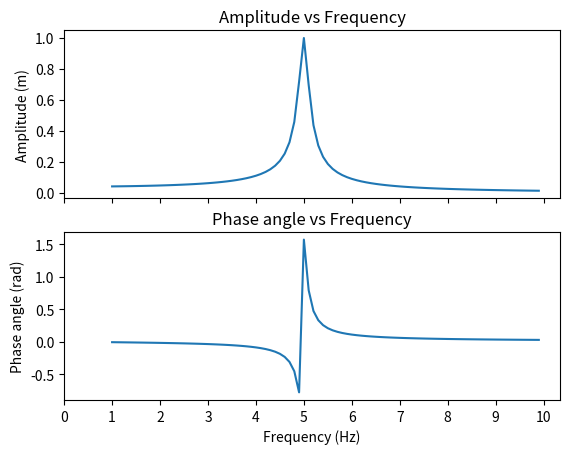
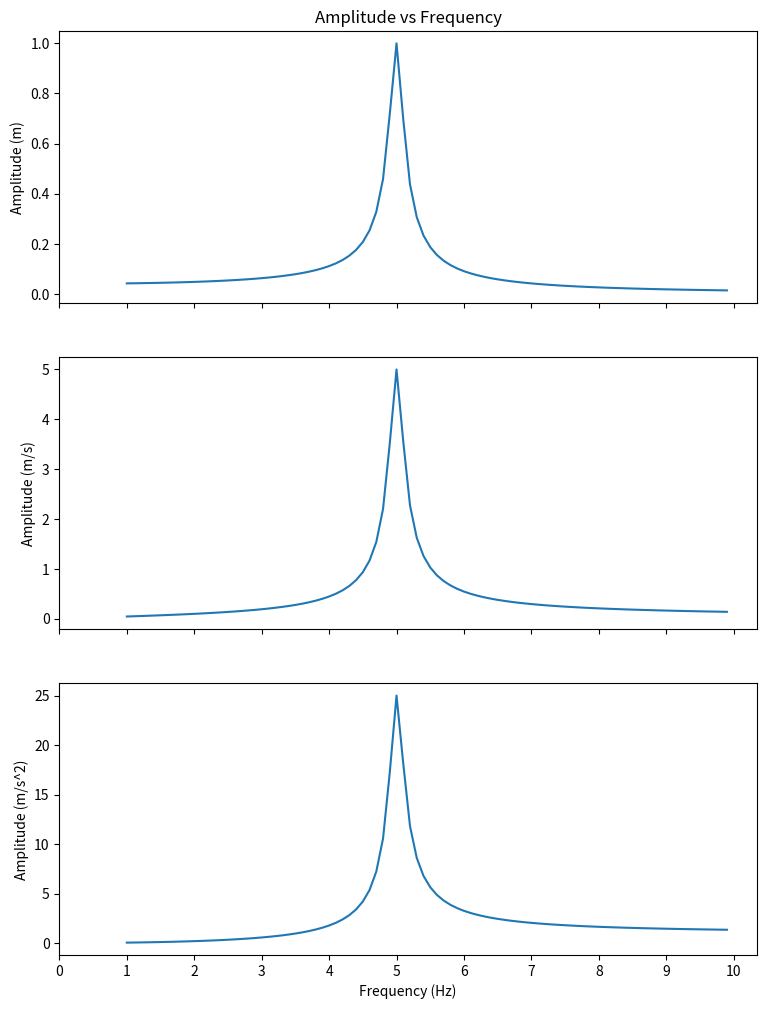

Reproduce these figures in Python, in order.
import numpy as np
import matplotlib.pyplot as plt

#Define system properties
m = 1.0
k = 25.0
zeta = 0.02 #Damping ratio c/2*sqrt(k*m)

#Frequency range w vector
w = np.arange(1, 10, .1)

#Function to calculate SDOF receptance amplitude
def r_amp(k, m, zeta, w):
    c = 2 * zeta * np.sqrt(k * m)
    return 1/np.sqrt((k - m * w ** 2)** 2 + (w * c)** 2)
    
#Function to calculate SDOF receptance phase angle
def r_phase(k, m, zeta, w):
    c = 2 * zeta * np.sqrt(k * m)
    return np.arctan(- w * c / (k - m * w ** 2))

#Function to set plot properties and showing Bode plot for SDOF system
def plot_RFRF(w, r_amp, r_phase):
    fig, ax = plt.subplots(2, sharex = 'col', sharey = 'row')
    ax[0].plot(w, r_amp)
    ax[1].plot(w, r_phase)
    ax[0].set(ylabel = 'Amplitude (m)', title = "Amplitude vs Frequency")
    ax[1].set(ylabel = 'Phase angle (rad)', xlabel = 'Frequency (Hz)', title = "Phase angle vs Frequency", xticks = np.arange(0,11,1))
    plt.show()
    
plot_RFRF(w, r_amp(k, m, zeta, w), r_phase(k, m, zeta, w))

#Function to calculate SDOF mobility amplitude
def m_amp(w, r_amp):
    return w * r_amp

#Function to calculate SDOF inertance amplitude
def i_amp(w, r_amp):
    return (w**2) * r_amp

# Amplitude Bode plots SDOF system
def plot_FRF_amp(w, r_amp, m_amp, i_amp):
    fig, ax = plt.subplots(3, figsize=(9, 12), sharex = 'col', sharey = 'row')
    ax[0].plot(w, r_amp)
    ax[1].plot(w, m_amp)
    ax[2].plot(w, i_amp)
    ax[0].set(ylabel = 'Amplitude (m)', title = "Amplitude vs Frequency")
    ax[1].set(ylabel = 'Amplitude (m/s)')
    ax[2].set(ylabel = 'Amplitude (m/s^2)', xlabel = 'Frequency (Hz)', xticks = np.arange(0,11,1))
    plt.show()
    
plot_FRF_amp(w, r_amp(k, m, zeta, w), m_amp(w, r_amp(k, m, zeta, w)), i_amp(w, r_amp(k, m, zeta, w)))
